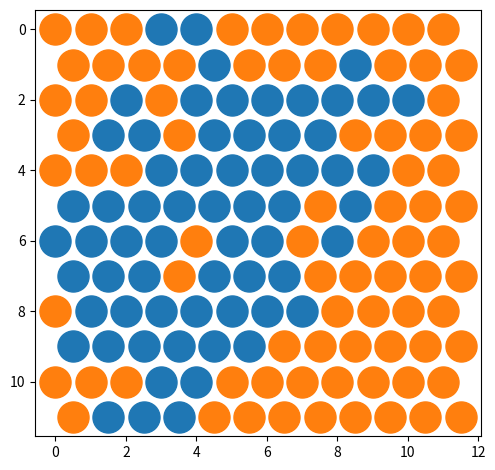

The script that saved this image:
import numpy as np
import matplotlib.pyplot as plt

class battle_sheep_field:
    def __init__(self):
        self.field = np.zeros((12, 12))
        dir = [
            # row is even
            [
                [-1, -1],
                [-1, 0],
                [0, -1],
                [0, 1],
                [1, -1],
                [1, 0],
            ],
            # row is odd
            [
                [-1, 0],
                [-1, 1],
                [0, -1],
                [0, 1],
                [1, 0],
                [1, 1],
            ],
        ]
        connect_cell = set()
        i, j = np.random.randint(5, 7, 2)
        self.field[i][j] = -1
        for di, dj in dir[i%2]:
            print(di, dj)
            ni, nj = i + di, j + dj
            if 0 <= ni and ni < 12 and 0 <= nj and nj < 12:
                connect_cell.add((ni, nj))

        for _ in range(63):
            success = False
            while not success:
                connect_cell_list = list(connect_cell)
                print(connect_cell_list)
                index = np.random.randint(0, len(connect_cell_list))
                i, j = connect_cell_list[index]
                connect_cell.remove((i, j))
                success = (self.field[i][j] != -1) 
            self.field[i][j] = -1
            for di, dj in dir[i%2]:
                ni, nj = i + di, j + dj
                if 0 <= ni and ni < 12 and 0 <= nj and nj < 12:
                    connect_cell.add((ni, nj))

        for i in range(12):
            for j in range(12):
                self.field[i][j] = -1 - self.field[i][j]

        free_x = []
        free_y = []
        wall_x = []
        wall_y = []
        for i in range(12):
            for j in range(12):
                if self.field[i][j] == 0:
                    if i%2 == 1:
                        j += 0.5
                    free_x.append(i)
                    free_y.append(j)
                else:
                    if i%2 == 1:
                        j += 0.5
                    wall_x.append(i)
                    wall_y.append(j)


        print(self.field)
        fig, ax = plt.subplots() 
        ax.scatter(free_y, free_x, s=500)
        ax.scatter(wall_y, wall_x, s=500)
        ax.set_aspect('equal')
        ax.invert_yaxis()
        plt.tight_layout()
        plt.show()


if __name__ == '__main__':
    battle_sheep_field()
